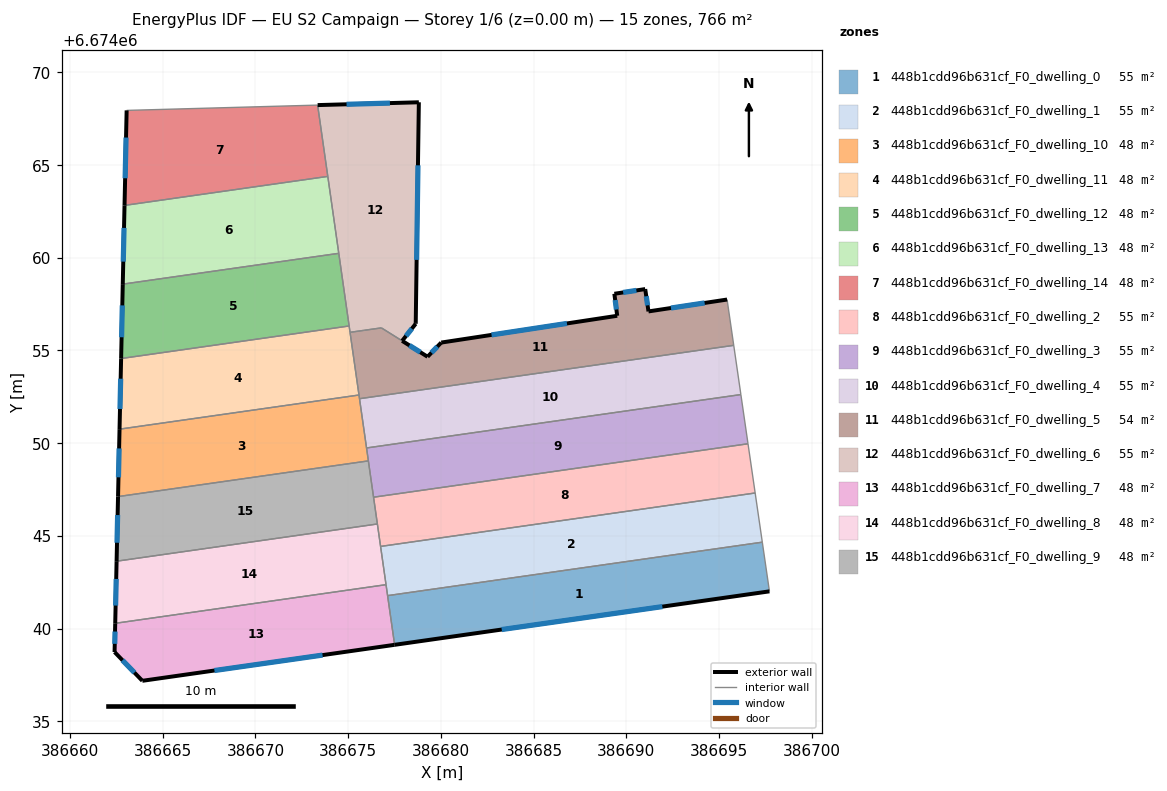
=== STOREY PLAN SPEC (per zone: floor XY polygon, exterior-wall plan segments, windows/doors) ===
zone 1: 448b1cdd96b631cf_F0_dwelling_0  (54.7 m²)
  floor: (386697.34, 6674044.66) (386697.72, 6674042.01) (386677.51, 6674039.12) (386677.13, 6674041.78)
  exterior wall: (386677.51, 6674039.12) – (386697.72, 6674042.01)  [20.4 m]
    window: (386683.28, 6674039.95) – (386691.95, 6674041.18)  [11.3 m²]
  interior walls: 3
zone 2: 448b1cdd96b631cf_F0_dwelling_1  (54.7 m²)
  floor: (386696.95, 6674047.31) (386697.34, 6674044.66) (386677.13, 6674041.78) (386676.75, 6674044.43)
  interior walls: 5
zone 3: 448b1cdd96b631cf_F0_dwelling_10  (47.9 m²)
  floor: (386675.58, 6674052.60) (386676.09, 6674049.04) (386662.59, 6674047.12) (386662.67, 6674050.75)
  exterior wall: (386662.67, 6674050.75) – (386662.59, 6674047.12)  [3.6 m]
    window: (386662.65, 6674049.71) – (386662.61, 6674048.16)  [2.0 m²]
  interior walls: 5
zone 4: 448b1cdd96b631cf_F0_dwelling_11  (47.9 m²)
  floor: (386675.05, 6674056.32) (386675.58, 6674052.60) (386662.67, 6674050.75) (386662.75, 6674054.56)
  exterior wall: (386662.75, 6674054.56) – (386662.67, 6674050.75)  [3.8 m]
    window: (386662.73, 6674053.48) – (386662.69, 6674051.84)  [2.1 m²]
  interior walls: 4
zone 5: 448b1cdd96b631cf_F0_dwelling_12  (47.9 m²)
  floor: (386674.49, 6674060.24) (386675.05, 6674056.32) (386662.75, 6674054.56) (386662.84, 6674058.58)
  exterior wall: (386662.84, 6674058.58) – (386662.75, 6674054.56)  [4.0 m]
    window: (386662.82, 6674057.43) – (386662.78, 6674055.71)  [2.2 m²]
  interior walls: 3
zone 6: 448b1cdd96b631cf_F0_dwelling_13  (47.9 m²)
  floor: (386673.90, 6674064.39) (386674.49, 6674060.24) (386662.84, 6674058.58) (386662.94, 6674062.82)
  exterior wall: (386662.94, 6674062.82) – (386662.84, 6674058.58)  [4.2 m]
    window: (386662.91, 6674061.61) – (386662.87, 6674059.79)  [2.3 m²]
  interior walls: 3
zone 7: 448b1cdd96b631cf_F0_dwelling_14  (47.9 m²)
  floor: (386673.35, 6674068.23) (386673.90, 6674064.39) (386662.94, 6674062.82) (386663.05, 6674067.95)
  exterior wall: (386663.05, 6674067.95) – (386662.94, 6674062.82)  [5.1 m]
    window: (386663.02, 6674066.48) – (386662.97, 6674064.29)  [2.8 m²]
  interior walls: 3
zone 8: 448b1cdd96b631cf_F0_dwelling_2  (54.7 m²)
  floor: (386696.57, 6674049.97) (386696.95, 6674047.31) (386676.75, 6674044.43) (386676.37, 6674047.08)
  interior walls: 5
zone 9: 448b1cdd96b631cf_F0_dwelling_3  (54.7 m²)
  floor: (386696.18, 6674052.62) (386696.57, 6674049.97) (386676.37, 6674047.08) (386675.99, 6674049.74)
  interior walls: 5
zone 10: 448b1cdd96b631cf_F0_dwelling_4  (54.7 m²)
  floor: (386695.80, 6674055.28) (386696.18, 6674052.62) (386675.99, 6674049.74) (386675.61, 6674052.40)
  interior walls: 4
zone 11: 448b1cdd96b631cf_F0_dwelling_5  (54.0 m²)
  floor: (386695.44, 6674057.75) (386695.80, 6674055.28) (386675.61, 6674052.40) (386675.10, 6674055.98) (386675.84, 6674056.08) (386675.89, 6674056.09) (386676.79, 6674056.22) (386679.28, 6674054.66) (386680.02, 6674055.42) (386689.51, 6674056.87) (386689.36, 6674058.06) (386691.02, 6674058.31) (386691.03, 6674058.25) (386691.20, 6674057.11)
  exterior wall: (386680.02, 6674055.42) – (386679.28, 6674054.66)  [1.1 m]
    window: (386679.81, 6674055.21) – (386679.49, 6674054.88)  [0.6 m²]
  exterior wall: (386689.51, 6674056.87) – (386680.02, 6674055.42)  [9.6 m]
    window: (386686.80, 6674056.46) – (386682.73, 6674055.84)  [5.3 m²]
  exterior wall: (386689.36, 6674058.06) – (386689.51, 6674056.87)  [1.2 m]
    window: (386689.40, 6674057.72) – (386689.47, 6674057.21)  [0.7 m²]
  exterior wall: (386691.02, 6674058.31) – (386689.36, 6674058.06)  [1.7 m]
    window: (386690.55, 6674058.24) – (386689.83, 6674058.13)  [0.9 m²]
  exterior wall: (386691.03, 6674058.25) – (386691.02, 6674058.31)  [0.1 m]
  exterior wall: (386691.20, 6674057.11) – (386691.03, 6674058.25)  [1.2 m]
    window: (386691.15, 6674057.43) – (386691.08, 6674057.92)  [0.6 m²]
  exterior wall: (386695.44, 6674057.75) – (386691.20, 6674057.11)  [4.3 m]
    window: (386694.23, 6674057.56) – (386692.41, 6674057.29)  [2.4 m²]
  exterior wall: (386679.28, 6674054.66) – (386677.91, 6674055.52)  [1.6 m]
    window: (386678.89, 6674054.90) – (386678.30, 6674055.27)  [0.9 m²]
  interior walls: 8
zone 12: 448b1cdd96b631cf_F0_dwelling_6  (55.5 m²)
  floor: (386678.81, 6674068.38) (386678.65, 6674056.48) (386678.64, 6674056.44) (386677.91, 6674055.52) (386676.79, 6674056.22) (386675.89, 6674056.09) (386675.85, 6674056.08) (386675.10, 6674055.98) (386673.35, 6674068.23)
  exterior wall: (386678.81, 6674068.38) – (386673.35, 6674068.23)  [5.5 m]
    window: (386677.25, 6674068.34) – (386674.91, 6674068.28)  [3.0 m²]
  exterior wall: (386678.65, 6674056.48) – (386678.81, 6674068.38)  [11.9 m]
    window: (386678.69, 6674059.88) – (386678.77, 6674064.98)  [6.6 m²]
  exterior wall: (386678.64, 6674056.44) – (386678.65, 6674056.48)  [0.0 m]
  exterior wall: (386677.91, 6674055.52) – (386678.64, 6674056.44)  [1.2 m]
    window: (386678.12, 6674055.78) – (386678.43, 6674056.17)  [0.6 m²]
  interior walls: 8
zone 13: 448b1cdd96b631cf_F0_dwelling_7  (47.9 m²)
  floor: (386677.04, 6674042.37) (386677.51, 6674039.12) (386663.90, 6674037.18) (386662.40, 6674038.73) (386662.44, 6674040.28)
  exterior wall: (386663.90, 6674037.18) – (386677.51, 6674039.12)  [13.7 m]
    window: (386667.79, 6674037.74) – (386673.62, 6674038.57)  [7.6 m²]
  exterior wall: (386662.40, 6674038.73) – (386663.90, 6674037.18)  [2.2 m]
    window: (386662.83, 6674038.29) – (386663.47, 6674037.62)  [1.2 m²]
  exterior wall: (386662.44, 6674040.28) – (386662.40, 6674038.73)  [1.6 m]
    window: (386662.43, 6674039.84) – (386662.41, 6674039.17)  [0.9 m²]
  interior walls: 3
zone 14: 448b1cdd96b631cf_F0_dwelling_8  (47.9 m²)
  floor: (386676.58, 6674045.64) (386677.04, 6674042.37) (386662.44, 6674040.28) (386662.51, 6674043.63)
  exterior wall: (386662.51, 6674043.63) – (386662.44, 6674040.28)  [3.4 m]
    window: (386662.49, 6674042.67) – (386662.46, 6674041.24)  [1.8 m²]
  interior walls: 4
zone 15: 448b1cdd96b631cf_F0_dwelling_9  (47.9 m²)
  floor: (386676.09, 6674049.04) (386676.58, 6674045.64) (386662.51, 6674043.63) (386662.59, 6674047.12)
  exterior wall: (386662.59, 6674047.12) – (386662.51, 6674043.63)  [3.5 m]
    window: (386662.57, 6674046.12) – (386662.53, 6674044.63)  [1.9 m²]
  interior walls: 4

=== DERIVED (storey summary) ===
Building: EU S2 Campaign
Storey: 1 of 6  (floor level z = 0.00 m)
Storey gross floor area: 766.1 m²
Zones on this storey: 15
  - 448b1cdd96b631cf_F0_dwelling_0: floor 54.7 m²; exterior wall 20.4 m (61.3 m²); 1 window(s) 11.3 m²; WWR 18.4%
  - 448b1cdd96b631cf_F0_dwelling_1: floor 54.7 m²
  - 448b1cdd96b631cf_F0_dwelling_10: floor 47.9 m²; exterior wall 3.6 m (10.9 m²); 1 window(s) 2.0 m²; WWR 18.4%
  - 448b1cdd96b631cf_F0_dwelling_11: floor 47.9 m²; exterior wall 3.8 m (11.4 m²); 1 window(s) 2.1 m²; WWR 18.4%
  - 448b1cdd96b631cf_F0_dwelling_12: floor 47.9 m²; exterior wall 4.0 m (12.0 m²); 1 window(s) 2.2 m²; WWR 18.4%
  - 448b1cdd96b631cf_F0_dwelling_13: floor 47.9 m²; exterior wall 4.2 m (12.7 m²); 1 window(s) 2.3 m²; WWR 18.4%
  - 448b1cdd96b631cf_F0_dwelling_14: floor 47.9 m²; exterior wall 5.1 m (15.4 m²); 1 window(s) 2.8 m²; WWR 18.4%
  - 448b1cdd96b631cf_F0_dwelling_2: floor 54.7 m²
  - 448b1cdd96b631cf_F0_dwelling_3: floor 54.7 m²
  - 448b1cdd96b631cf_F0_dwelling_4: floor 54.7 m²
  - 448b1cdd96b631cf_F0_dwelling_5: floor 54.0 m²; exterior wall 20.7 m (62.0 m²); 7 window(s) 11.4 m²; WWR 18.3%
  - 448b1cdd96b631cf_F0_dwelling_6: floor 55.5 m²; exterior wall 18.6 m (55.8 m²); 3 window(s) 10.2 m²; WWR 18.3%
  - 448b1cdd96b631cf_F0_dwelling_7: floor 47.9 m²; exterior wall 17.5 m (52.4 m²); 3 window(s) 9.6 m²; WWR 18.4%
  - 448b1cdd96b631cf_F0_dwelling_8: floor 47.9 m²; exterior wall 3.4 m (10.1 m²); 1 window(s) 1.8 m²; WWR 18.4%
  - 448b1cdd96b631cf_F0_dwelling_9: floor 47.9 m²; exterior wall 3.5 m (10.5 m²); 1 window(s) 1.9 m²; WWR 18.4%
Zone adjacency (shared interzone walls):
  - 448b1cdd96b631cf_F0_dwelling_0 ↔ 448b1cdd96b631cf_F0_dwelling_1
  - 448b1cdd96b631cf_F0_dwelling_0 ↔ 448b1cdd96b631cf_F0_dwelling_7
  - 448b1cdd96b631cf_F0_dwelling_1 ↔ 448b1cdd96b631cf_F0_dwelling_2
  - 448b1cdd96b631cf_F0_dwelling_1 ↔ 448b1cdd96b631cf_F0_dwelling_7
  - 448b1cdd96b631cf_F0_dwelling_1 ↔ 448b1cdd96b631cf_F0_dwelling_8
  - 448b1cdd96b631cf_F0_dwelling_10 ↔ 448b1cdd96b631cf_F0_dwelling_11
  - 448b1cdd96b631cf_F0_dwelling_10 ↔ 448b1cdd96b631cf_F0_dwelling_3
  - 448b1cdd96b631cf_F0_dwelling_10 ↔ 448b1cdd96b631cf_F0_dwelling_4
  - 448b1cdd96b631cf_F0_dwelling_10 ↔ 448b1cdd96b631cf_F0_dwelling_5
  - 448b1cdd96b631cf_F0_dwelling_10 ↔ 448b1cdd96b631cf_F0_dwelling_9
  - 448b1cdd96b631cf_F0_dwelling_11 ↔ 448b1cdd96b631cf_F0_dwelling_12
  - 448b1cdd96b631cf_F0_dwelling_11 ↔ 448b1cdd96b631cf_F0_dwelling_5
  - 448b1cdd96b631cf_F0_dwelling_11 ↔ 448b1cdd96b631cf_F0_dwelling_6
  - 448b1cdd96b631cf_F0_dwelling_12 ↔ 448b1cdd96b631cf_F0_dwelling_13
  - 448b1cdd96b631cf_F0_dwelling_12 ↔ 448b1cdd96b631cf_F0_dwelling_6
  - 448b1cdd96b631cf_F0_dwelling_13 ↔ 448b1cdd96b631cf_F0_dwelling_14
  - 448b1cdd96b631cf_F0_dwelling_13 ↔ 448b1cdd96b631cf_F0_dwelling_6
  - 448b1cdd96b631cf_F0_dwelling_14 ↔ 448b1cdd96b631cf_F0_dwelling_6
  - 448b1cdd96b631cf_F0_dwelling_2 ↔ 448b1cdd96b631cf_F0_dwelling_3
  - 448b1cdd96b631cf_F0_dwelling_2 ↔ 448b1cdd96b631cf_F0_dwelling_8
  - 448b1cdd96b631cf_F0_dwelling_2 ↔ 448b1cdd96b631cf_F0_dwelling_9
  - 448b1cdd96b631cf_F0_dwelling_3 ↔ 448b1cdd96b631cf_F0_dwelling_4
  - 448b1cdd96b631cf_F0_dwelling_3 ↔ 448b1cdd96b631cf_F0_dwelling_9
  - 448b1cdd96b631cf_F0_dwelling_4 ↔ 448b1cdd96b631cf_F0_dwelling_5
  - 448b1cdd96b631cf_F0_dwelling_5 ↔ 448b1cdd96b631cf_F0_dwelling_6
  - 448b1cdd96b631cf_F0_dwelling_7 ↔ 448b1cdd96b631cf_F0_dwelling_8
  - 448b1cdd96b631cf_F0_dwelling_8 ↔ 448b1cdd96b631cf_F0_dwelling_9